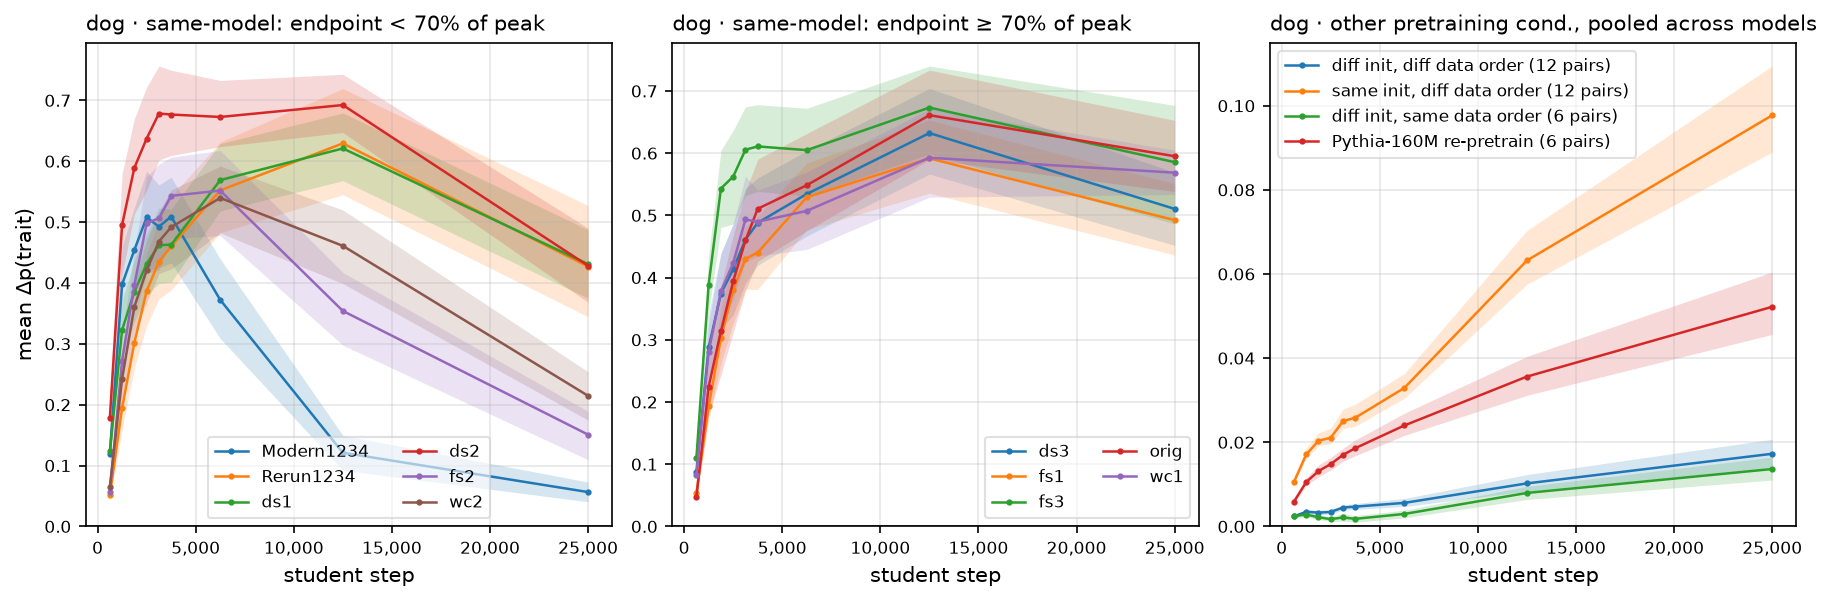

Values plotted in this chart, from the file beside it:
stat, step, value, lo, hi, n, n_teachers, panel, arm, decays, n_arms
mean, 625.0, 0.1235, 0.1118, 0.1348, 96, 10.0, same-model, ds1→ds1, True, 
mean, 1250, 0.3227, 0.2747, 0.3707, 96, 10.0, same-model, ds1→ds1, True, 
mean, 1875, 0.3857, 0.3363, 0.4385, 96, 10.0, same-model, ds1→ds1, True, 
mean, 2500, 0.4314, 0.3808, 0.4803, 96, 10.0, same-model, ds1→ds1, True, 
mean, 3125, 0.4622, 0.3992, 0.523, 96, 10.0, same-model, ds1→ds1, True, 
mean, 3750, 0.4628, 0.4015, 0.5211, 96, 10.0, same-model, ds1→ds1, True, 
mean, 6250, 0.569, 0.5183, 0.629, 96, 10.0, same-model, ds1→ds1, True, 
mean, 12500, 0.621, 0.568, 0.6794, 96, 10.0, same-model, ds1→ds1, True, 
mean, 25000, 0.4308, 0.3749, 0.4874, 96, 10.0, same-model, ds1→ds1, True, 
mean, 625.0, 0.1779, 0.1357, 0.2237, 95, 10.0, same-model, ds2→ds2, True, 
mean, 1250, 0.4955, 0.4138, 0.5797, 95, 10.0, same-model, ds2→ds2, True, 
mean, 1875, 0.5892, 0.5132, 0.6696, 95, 10.0, same-model, ds2→ds2, True, 
mean, 2500, 0.6372, 0.552, 0.7217, 95, 10.0, same-model, ds2→ds2, True, 
mean, 3125, 0.6784, 0.6019, 0.7564, 95, 10.0, same-model, ds2→ds2, True, 
mean, 3750, 0.6767, 0.6094, 0.7495, 95, 10.0, same-model, ds2→ds2, True, 
mean, 6250, 0.6728, 0.624, 0.7328, 95, 10.0, same-model, ds2→ds2, True, 
mean, 12500, 0.6923, 0.6472, 0.7428, 95, 10.0, same-model, ds2→ds2, True, 
mean, 25000, 0.4282, 0.3682, 0.4901, 95, 10.0, same-model, ds2→ds2, True, 
mean, 625.0, 0.08827, 0.07013, 0.1063, 88, 10.0, same-model, ds3→ds3, False, 
mean, 1250, 0.2876, 0.2383, 0.3411, 88, 10.0, same-model, ds3→ds3, False, 
mean, 1875, 0.3743, 0.3169, 0.4391, 88, 10.0, same-model, ds3→ds3, False, 
mean, 2500, 0.4136, 0.3402, 0.4863, 88, 10.0, same-model, ds3→ds3, False, 
mean, 3125, 0.4611, 0.3911, 0.5431, 88, 10.0, same-model, ds3→ds3, False, 
mean, 3750, 0.4881, 0.4197, 0.5601, 88, 10.0, same-model, ds3→ds3, False, 
mean, 6250, 0.5344, 0.4667, 0.6039, 88, 10.0, same-model, ds3→ds3, False, 
mean, 12500, 0.6324, 0.5664, 0.7041, 88, 10.0, same-model, ds3→ds3, False, 
mean, 25000, 0.5104, 0.4517, 0.5692, 87, 10.0, same-model, ds3→ds3, False, 
mean, 625.0, 0.05398, 0.04789, 0.06059, 91, 10.0, same-model, fs1→fs1, False, 
mean, 1250, 0.193, 0.1703, 0.2171, 91, 10.0, same-model, fs1→fs1, False, 
mean, 1875, 0.3026, 0.2625, 0.3483, 91, 10.0, same-model, fs1→fs1, False, 
mean, 2500, 0.3803, 0.3266, 0.4365, 91, 10.0, same-model, fs1→fs1, False, 
mean, 3125, 0.4302, 0.3811, 0.4823, 91, 10.0, same-model, fs1→fs1, False, 
mean, 3750, 0.4402, 0.381, 0.4982, 91, 10.0, same-model, fs1→fs1, False, 
mean, 6250, 0.5292, 0.477, 0.5842, 91, 10.0, same-model, fs1→fs1, False, 
mean, 12500, 0.5916, 0.5355, 0.6533, 91, 10.0, same-model, fs1→fs1, False, 
mean, 25000, 0.4924, 0.4361, 0.551, 89, 10.0, same-model, fs1→fs1, False, 
mean, 625.0, 0.05731, 0.05045, 0.06444, 100, 10.0, same-model, fs2→fs2, True, 
mean, 1250, 0.2726, 0.2299, 0.3137, 100, 10.0, same-model, fs2→fs2, True, 
mean, 1875, 0.3969, 0.3453, 0.4521, 100, 10.0, same-model, fs2→fs2, True, 
mean, 2500, 0.4982, 0.4162, 0.5739, 100, 10.0, same-model, fs2→fs2, True, 
mean, 3125, 0.5064, 0.4208, 0.5951, 100, 10.0, same-model, fs2→fs2, True, 
mean, 3750, 0.5431, 0.473, 0.6068, 100, 10.0, same-model, fs2→fs2, True, 
mean, 6250, 0.5518, 0.4777, 0.6178, 100, 10.0, same-model, fs2→fs2, True, 
mean, 12500, 0.354, 0.2977, 0.4172, 100, 10.0, same-model, fs2→fs2, True, 
mean, 25000, 0.1507, 0.1094, 0.1889, 100, 10.0, same-model, fs2→fs2, True, 
mean, 625.0, 0.11, 0.09922, 0.1201, 93, 10.0, same-model, fs3→fs3, False, 
mean, 1250, 0.3889, 0.344, 0.4352, 93, 10.0, same-model, fs3→fs3, False, 
mean, 1875, 0.5432, 0.4804, 0.6047, 93, 10.0, same-model, fs3→fs3, False, 
mean, 2500, 0.5624, 0.4863, 0.6366, 93, 10.0, same-model, fs3→fs3, False, 
mean, 3125, 0.6056, 0.5318, 0.6745, 93, 10.0, same-model, fs3→fs3, False, 
mean, 3750, 0.6108, 0.5386, 0.678, 93, 10.0, same-model, fs3→fs3, False, 
mean, 6250, 0.6049, 0.531, 0.6722, 93, 10.0, same-model, fs3→fs3, False, 
mean, 12500, 0.6733, 0.5986, 0.7401, 93, 10.0, same-model, fs3→fs3, False, 
mean, 25000, 0.5855, 0.4864, 0.6768, 92, 10.0, same-model, fs3→fs3, False, 
mean, 625.0, 0.04657, 0.04067, 0.05347, 89, 10.0, same-model, orig→orig, False, 
mean, 1250, 0.2248, 0.1793, 0.2715, 89, 10.0, same-model, orig→orig, False, 
mean, 1875, 0.3136, 0.2432, 0.3858, 89, 10.0, same-model, orig→orig, False, 
mean, 2500, 0.3941, 0.3121, 0.468, 89, 10.0, same-model, orig→orig, False, 
mean, 3125, 0.4596, 0.3786, 0.5385, 89, 10.0, same-model, orig→orig, False, 
mean, 3750, 0.5106, 0.4261, 0.5903, 89, 10.0, same-model, orig→orig, False, 
... 75 more rows
